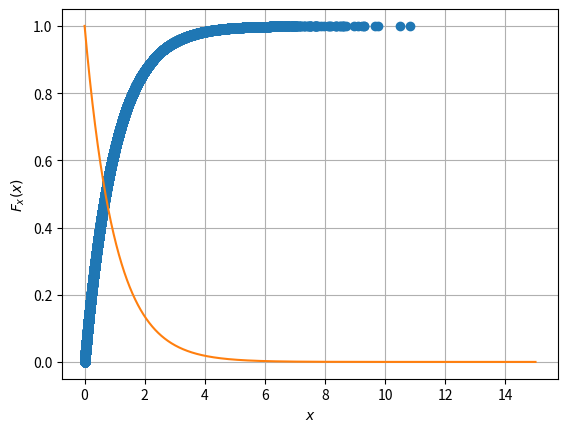

The matplotlib source for this figure:
# import uniform distribution
from scipy.stats import uniform
from matplotlib import pyplot as plt
import numpy as np

def ecdf(a):
    x, counts = np.unique(a, return_counts=True)
    cusum = np.cumsum(counts)
    return x, cusum / cusum[-1]
    return x

U = uniform.rvs(size=int(1e5))
V =-np.log(1-U)
x = ecdf(V)[0]
y = ecdf(V)[1]
x = np.insert(x, 0, x[0])
y = np.insert(y, 0, 0.)

plt.plot(x, y,'o',label='cdf')
plt.grid(True)
v=np.linspace(0,15,int(1e5))
plt.plot(v,np.exp(-v),label='pdf')
plt.xlabel("$x$")
plt.ylabel("$F_x(x)$")
plt.show()

x = np.random.exponential(scale=1.0, size=int(1e5))
y = np.random.exponential(scale = 1.0, size = int(1e5))
def max(x,y) :
    result = x if x>y else y
    return result

count=0
for i in range(int(1e5)):
  
  if max(x[i],y[i])<2.0 :
        count +=1
print("simulated probability P(max(X,Y)<2) is : ",(count/int(1e5)))
print("aproximately equal to theoretical value(0.748)")
